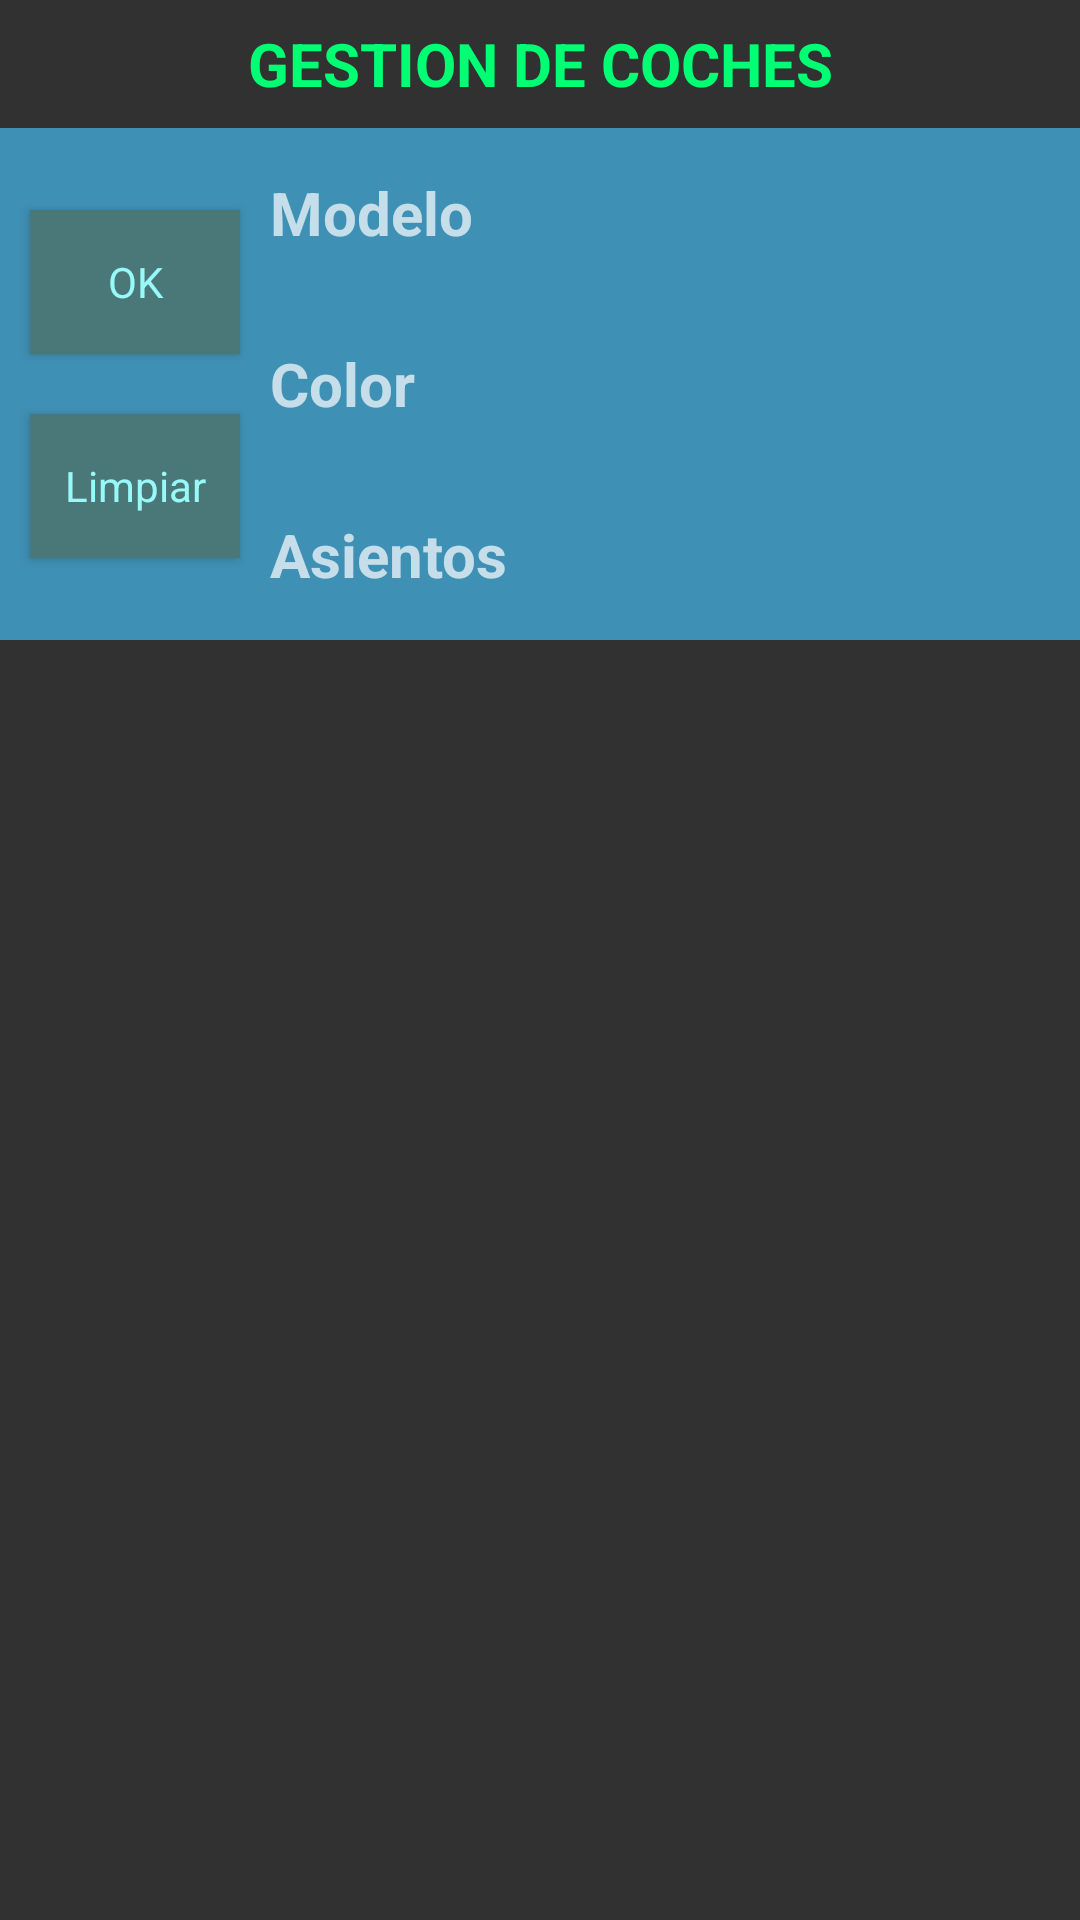

Reconstruct the res/layout file that produces this screen, plus the resources it refers to.
<!-- AndroidManifest.xml: application theme Tarea03 -->
<!-- res/layout/layout_coches.xml -->
<?xml version="1.0" encoding="utf-8"?>
<LinearLayout xmlns:android="http://schemas.android.com/apk/res/android"
    style="@style/Tarea03.layoutPrincipal"
    android:weightSum="3"
    android:id="@+id/layoutCochesContenedor">
    <TextView
        style="@style/Tarea03.CajasTxtTitulo"
        android:layout_weight="0.2"
        android:text="@string/coches" />
    <LinearLayout
        android:layout_width="match_parent"
        android:layout_height="0dp"
        android:layout_weight="0.8"
        android:gravity="center_vertical"
        android:orientation="horizontal"
        android:background="@color/colorPrimary"
        android:weightSum="2">
        <LinearLayout
            android:layout_width="0dp"
            android:layout_height="match_parent"
            android:layout_weight="0.5"
            android:orientation="vertical"
            android:gravity="center_vertical"
            android:weightSum="2">
            <Button
                android:id="@+id/btnCochesOK"
                style="@style/Tarea03.btn"
                android:text="@string/btn_ok" />
            <Button
                android:id="@+id/btnCochesLimpiar"
                style="@style/Tarea03.btn"
                android:text="@string/btnClear" />
        </LinearLayout>
        <LinearLayout
            android:layout_width="0dp"
            android:layout_height="match_parent"
            android:layout_weight="1.5"
            android:orientation="vertical"
            android:weightSum="3">
            <EditText
                android:id="@+id/editTxtModelo"
                style="@style/Tarea03.CajasTxt"
                android:hint="@string/txtModelo" />
            <EditText
                android:id="@+id/editTxtColor"
                style="@style/Tarea03.CajasTxt"
                android:hint="@string/txtColor" />
            <EditText
                android:id="@+id/editTxtAsientos"
                style="@style/Tarea03.CajasTxt"
                android:inputType="number"
                android:hint="@string/txtAsientos" />
            <EditText
                android:id="@+id/editTxtPosicion"
                android:layout_width="wrap_content"
                android:layout_height="wrap_content"
                android:visibility="gone" />
        </LinearLayout>
    </LinearLayout>
    <android.support.v7.widget.RecyclerView
        android:layout_width="match_parent"
        android:layout_height="0dp"
        android:layout_weight="2"
        android:id="@+id/reciclerViewCoches"
        android:background="@color/colorLytGround">
    </android.support.v7.widget.RecyclerView>


</LinearLayout>
<!-- resources referenced by this layout -->
<resources>
  <color name="colorLytGround">#313131</color>
  <color name="colorPrimary">#3f90b5</color>
  <string name="btnClear">Limpiar</string>
  <string name="btn_ok">OK</string>
  <string name="coches">GESTION DE COCHES</string>
  <string name="txtAsientos">Asientos</string>
  <string name="txtColor">Color</string>
  <string name="txtModelo">Modelo</string>
  <style name="Tarea03.CajasTxt">
          <item name="android:layout_width">match_parent</item>
          <item name="android:layout_height">0dp</item>
          <item name="android:layout_weight">1</item>
          <item name="android:minHeight">30dp</item>
          <item name="android:textSize">20sp</item>
          <item name="android:gravity">left|center_vertical</item>
          <item name="android:textStyle">bold</item>
          <item name="android:background">@color/colorPrimary</item>
          <item name="android:layout_margin">0dp</item>
          <item name="android:padding">0dp</item>
          <item name="android:textColor">@color/colorAccent</item>
      </style>
  <style name="Tarea03.CajasTxtTitulo">
          <item name="android:layout_width">match_parent</item>
          <item name="android:layout_height">0dp</item>
          <item name="android:textSize">20dp</item>
          <item name="android:gravity">center</item>
          <item name="android:textStyle">bold</item>
          <item name="android:textColor">@color/colorAccent</item>
      </style>
  <style name="Tarea03.btn">
          <item name="android:layout_width">match_parent</item>
          <item name="android:layout_height">wrap_content</item>
          <item name="android:layout_margin">10dp</item>
          <item name="android:background">@color/colorBtnGround</item>
          <item name="android:textColor">@color/colorBtnText</item>
          <item name="android:layout_gravity">center</item>
  
      </style>
  <style name="Tarea03.layoutPrincipal">
          <item name="android:orientation">vertical</item>
          <item name="android:layout_width">match_parent</item>
          <item name="android:layout_height">match_parent</item>
          <item name="android:background">@color/colorLytGround</item>
      </style>
  <style name="Tarea03" parent="Theme.AppCompat.NoActionBar">
          
  
          <item name="colorPrimary">@color/colorPrimary</item>
          <item name="colorPrimaryDark">@color/colorPrimaryDark</item>
          <item name="colorAccent">@color/colorAccent</item>
      </style>
  <color name="colorAccent">#00ff73</color>
  <color name="colorBtnGround">#4a7777</color>
  <color name="colorBtnText">#98f9f9</color>
  <color name="colorPrimaryDark">#13193e</color>
</resources>
